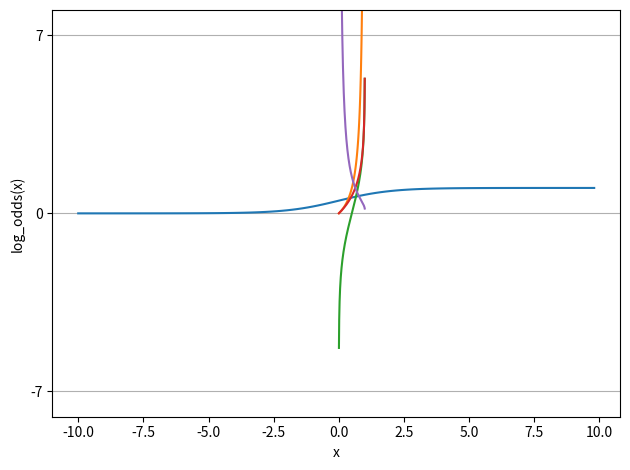

Reproduce this figure in Python.
import matplotlib.pyplot as plt
import numpy as np
import math
def sigmoid(x):
    a = []
    for item in x:
        a.append(1 / (1+math.exp(-item)))  # 우리가 알고있는 Sigmoid Function을 
                                           # 코드로 표현하면 이렇게 표현됩니다.
    return a
x = np.arange(-10., 10., 0.2)
sig = sigmoid(x)
plt.plot(x, sig)
plt.show()

p = np.arange(0., 1., 0.01)
odds = p/(1-p)
plt.plot(p, odds)
plt.show()

# P값이 1에 가까워 질수록 Odds 값이 무한대로 증가하는 것을 알 수 있다.
# 반대로 P값이 0에 가까워질수록 Odds값은 0에 가까워진다.

def log_odds(p):
    return np.log(p/(1 - p))

x = np.arange(0.005, 1, 0.005)
log_odds_x = log_odds(x)
plt.plot(x, log_odds_x)
plt.ylim(-8, 8)
plt.xlabel('x')
plt.ylabel('log_odds(x)')

plt.yticks([-7, 0, 7])
ax = plt.gca()
ax.yaxis.grid(True)

plt.tight_layout()
plt.show()

# ### Q1. 위의 그래프를 어떻게 해석하면 좋을까?
# - P값이 1에 가까워 질수록 ...
# - P값이 0에 가까워 질수록 ...

# - log함수는 단조 증가함수입니다. 따라서, log(odds)함수는 odds함수와 증감 경향이 동일하다고 할 수 있습니다.
# - 즉, odds가 증가하면 log(odds)도 증가하고, odds가 감소하면 log(odds)도 감소합니다.
# - 또한 반대로, log(odds)가 증가하면 odds역시 증가하고, log(odds)가 감소하면 odds도 감소합니다.

# - 위의 그래프에서, 
# - p값이 1에 가까워질수록, 즉 p가 증가할 수록 log(odds)의 값이 증가합니다. 따라서 odds 역시 증가합니다.
# - p값이 0에 가까워질수록, 즉 p가 감소할 수록 log(odds)의 값이 감소합니다. 따라서 odds 역시 감소합니다.

x = np.arange(0.005, 1, 0.005)
y = -np.log(1-x)
plt.plot(x,y)
plt.show()

# ### Q2. Logit 값에 역산을 취해주면 어떻게 될까?

y = 1/-np.log(1-x)

plt.plot(x,y)
plt.show()
# - 역산을 취한다는게... 역수를 취하는건가요...?
# - 원래의 x 값의 변화에 따른 변화 양상이 반대가 됩니다.
# - x값이 작아질수록 커지고, x 값이 커질수록 작아집니다.
